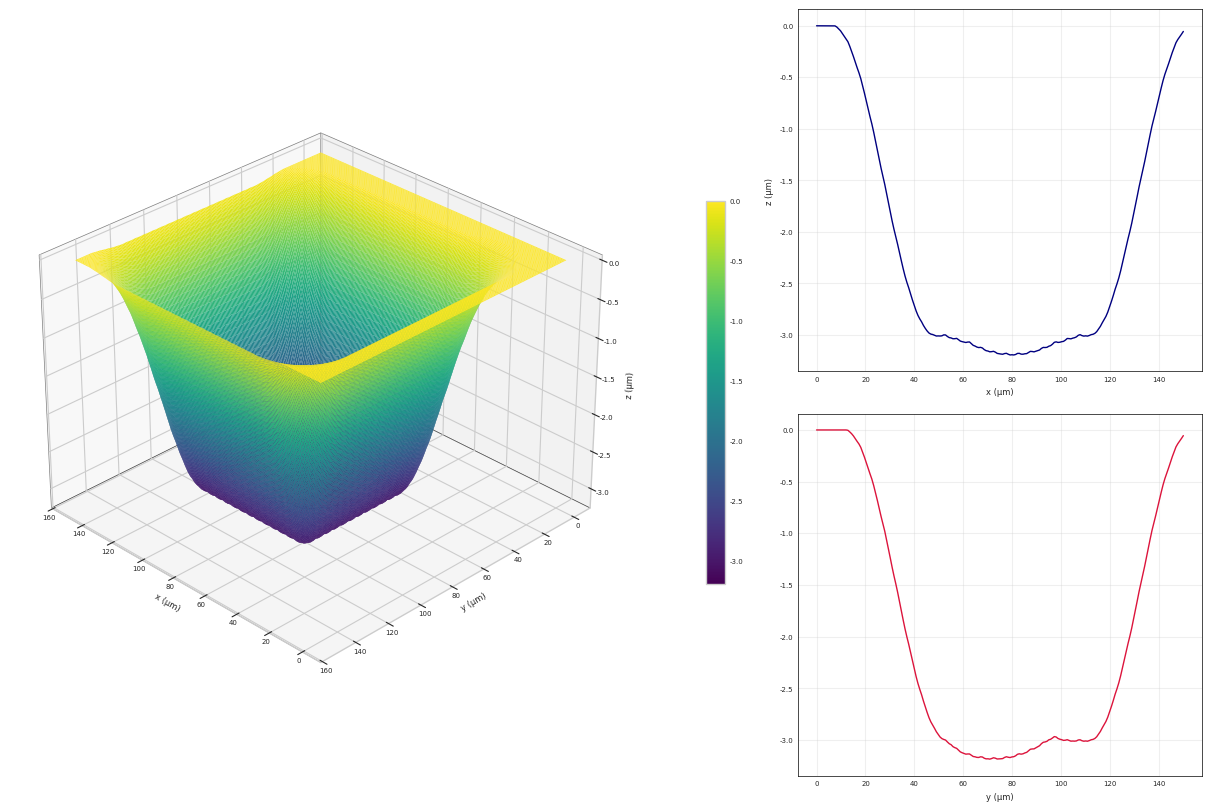

Python code for this plot:
import numpy as np
import matplotlib.pyplot as plt
from math import log

# Paramètres
w0 = 14e-6  # Rayon du spot (m), 2w0 = 50 µm
F0 = 10  # Fluence de pic (J/cm^2)
Fth = 0.055  # Fluence seuil (J/cm^2)
delta = 18e-9  # Profondeur de pénétration (m), 0.112 µm
f_rep = 200e3  # Fréquence de répétition (Hz)
v = 1.0  # Vitesse de balayage (m/s)

# Espacement des impulsions
Delta = v / f_rep  # Espacement entre impulsions (m), 30 µm

# Rayon d'ablation r_th
r_th_squared = (w0**2 / 2) * log(F0 / Fth)  # r_th^2 (m^2)

# Dimensions de la zone simulée (m)
Lx = 150e-6  # Longueur en x (m), 100 µm
Ly = 150e-6  # Longueur en y (m), 100 µm

# Grille de points pour x et y
nx, ny = 200, 200  # Résolution de la grille
x = np.linspace(0, Lx, nx)
y = np.linspace(0, Ly, ny)
X, Y = np.meshgrid(x, y)

# Génération des points de la spirale carrée
spiral_x, spiral_y = [Lx/2], [Ly/2]  # Commencer au centre
current_x, current_y = Lx/2, Ly/2
direction = [(1, 0), (0, 1), (-1, 0), (0, -1)]  # Droite, Haut, Gauche, Bas
n = 10  # Nombre de tours

for k in range(n):
    for i in range(4):  # 4 segments par tour
        dir_idx = i % 4
        dx, dy = direction[dir_idx]
        if i in [0, 1]:  # Droite ou Haut
            steps = 1 + 2 * k
        else:  # Gauche ou Bas
            steps = 2 + 2 * k
        length = steps * Delta  # Longueur du segment (m)
        num_points = max(2, int(length / Delta))  # Nombre de points
        for t in np.linspace(0, length, num_points, endpoint=False):
            current_x += dx * Delta
            current_y += dy * Delta
            spiral_x.append(current_x)
            spiral_y.append(current_y)

# Convertir en arrays numpy
spiral_x, spiral_y = np.array(spiral_x), np.array(spiral_y)

# Calcul de ln(F0/Fth)
ln_F0_Fth = log(F0 / Fth)

# Initialisation de la matrice Z(x, y)
Z = np.zeros((ny, nx))

# Simulation du balayage en spirale carrée
for xi, yj in zip(spiral_x, spiral_y):
    if 0 <= xi <= Lx and 0 <= yj <= Ly:
        r2 = (X - xi)**2 + (Y - yj)**2
        mask = r2 <= r_th_squared
        contribution = delta * (ln_F0_Fth - 2 * r2 / (w0**2))
        Z += np.where(mask, contribution, 0)

# Style professionnel
plt.style.use('seaborn-v0_8-whitegrid')
plt.rcParams.update({
    'font.family': 'Arial',
    'font.size': 12,
    'axes.titlesize': 5,
    'axes.labelsize': 6,
    'legend.fontsize': 5,
    'xtick.labelsize': 5,
    'ytick.labelsize': 5,
    'figure.dpi': 250
})

# Création de la figure avec trois sous-graphiques
fig = plt.figure(figsize=(12, 8), constrained_layout=True)
gs = fig.add_gridspec(2, 2, width_ratios=[3, 2], height_ratios=[1, 1])

# Profil 3D à gauche
ax1 = fig.add_subplot(gs[:, 0], projection='3d')
surf = ax1.plot_surface(X * 1e6, Y * 1e6, -Z * 1e6, cmap='viridis', rstride=1, cstride=1,
                       linewidth=0.1, antialiased=True, shade=True)
ax1.set_xlabel('x (µm)')
ax1.set_ylabel('y (µm)')
ax1.set_zlabel('z (µm)')
ax1.xaxis.labelpad = -10  # Rapproche l'étiquette "X (µm)"
ax1.yaxis.labelpad = -10  # Rapproche l'étiquette "Y (µm)"
ax1.zaxis.labelpad = -7  # Rapproche l'étiquette "Profondeur Z (µm)"
ax1.xaxis.set_tick_params(pad=-5)  # Rapproche les chiffres de l'axe X
ax1.yaxis.set_tick_params(pad=-5)  # Rapproche les chiffres de l'axe Y
ax1.zaxis.set_tick_params(pad=-3)  # Rapproche les chiffres de l'axe Z


cbar = fig.colorbar(surf, ax=ax1, shrink=0.5, pad=0.15, aspect=20)
ax1.view_init(elev=30, azim=135)
ax1.xaxis.pane.set_edgecolor('black')
ax1.yaxis.pane.set_edgecolor('black')
ax1.zaxis.pane.set_edgecolor('black')
ax1.xaxis.pane.set_linewidth(0.5)
ax1.yaxis.pane.set_linewidth(0.5)
ax1.zaxis.pane.set_linewidth(0.5)
# Profil d'ablation suivant X (en haut à droite)
ax2 = fig.add_subplot(gs[0, 1])
y_mid = Ly / 2
y_idx = np.argmin(np.abs(y - y_mid))
ax2.plot(x * 1e6, -Z[y_idx, :] * 1e6, color='navy', linewidth=1, marker='o', markersize=0,
         markevery=20, )
ax2.set_xlabel('x (µm)')
ax2.set_ylabel('z (µm)')

ax2.legend()
ax2.grid(True, alpha=0.3)
ax2.spines['top'].set_visible(True)
ax2.spines['right'].set_visible(True)
ax2.spines['left'].set_visible(True)
ax2.spines['bottom'].set_visible(True)
ax2.spines['top'].set_linewidth(0.5)
ax2.spines['right'].set_linewidth(0.5)
ax2.spines['left'].set_linewidth(0.5)
ax2.spines['bottom'].set_linewidth(0.5)
ax2.spines['top'].set_color('black')
ax2.spines['right'].set_color('black')
ax2.spines['left'].set_color('black')
ax2.spines['bottom'].set_color('black')
# Profil d'ablation suivant Y (en bas à droite)
ax3 = fig.add_subplot(gs[1, 1])
x_mid = Lx / 2
x_idx = np.argmin(np.abs(x - x_mid))
ax3.plot(y * 1e6, -Z[:, x_idx] * 1e6, color='crimson', linewidth=1, marker='s', markersize=0,
         markevery=20, )
ax3.set_xlabel('y (µm)')


ax3.legend()
ax3.grid(True, alpha=0.3)
ax3.spines['top'].set_visible(True)
ax3.spines['right'].set_visible(True)
ax3.spines['left'].set_visible(True)
ax3.spines['bottom'].set_visible(True)
ax3.spines['top'].set_linewidth(0.5)
ax3.spines['right'].set_linewidth(0.5)
ax3.spines['left'].set_linewidth(0.5)
ax3.spines['bottom'].set_linewidth(0.5)
ax3.spines['top'].set_color('black')
ax3.spines['right'].set_color('black')
ax3.spines['left'].set_color('black')
ax3.spines['bottom'].set_color('black')

# Tableau pour la profondeur maximale
max_depth = -np.max(Z) * 1e6  # Profondeur maximale en µm
table_data = [['Profondeur maximale (µm)', f'{max_depth:.2f}']]
plt.figure(figsize=(5, 2))
table = plt.table(cellText=table_data, colLabels=['Paramètre', 'Valeur'],
                  loc='center', cellLoc='center')
table.auto_set_font_size(False)
table.set_fontsize(10)
table.scale(1.2, 1.2)
plt.axis('off')
plt.title('Profondeur Maximale', fontsize=14, fontweight='bold')
plt.tight_layout()

plt.show()